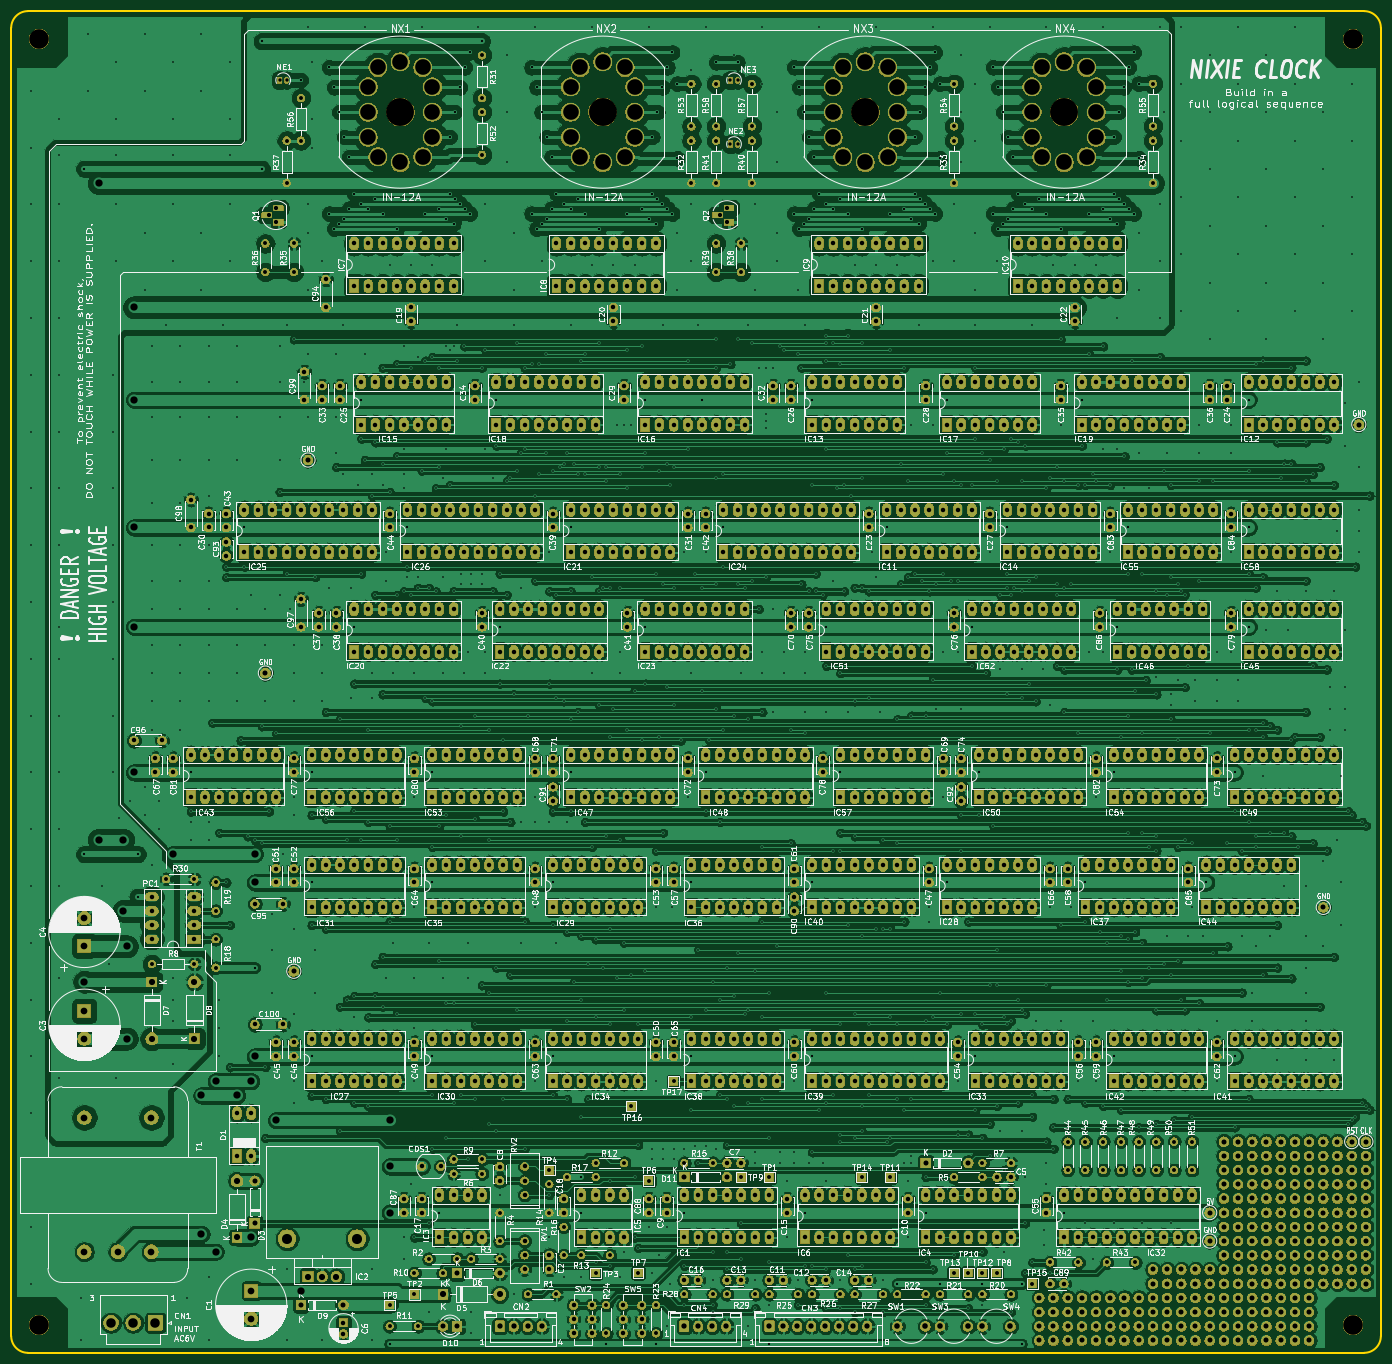
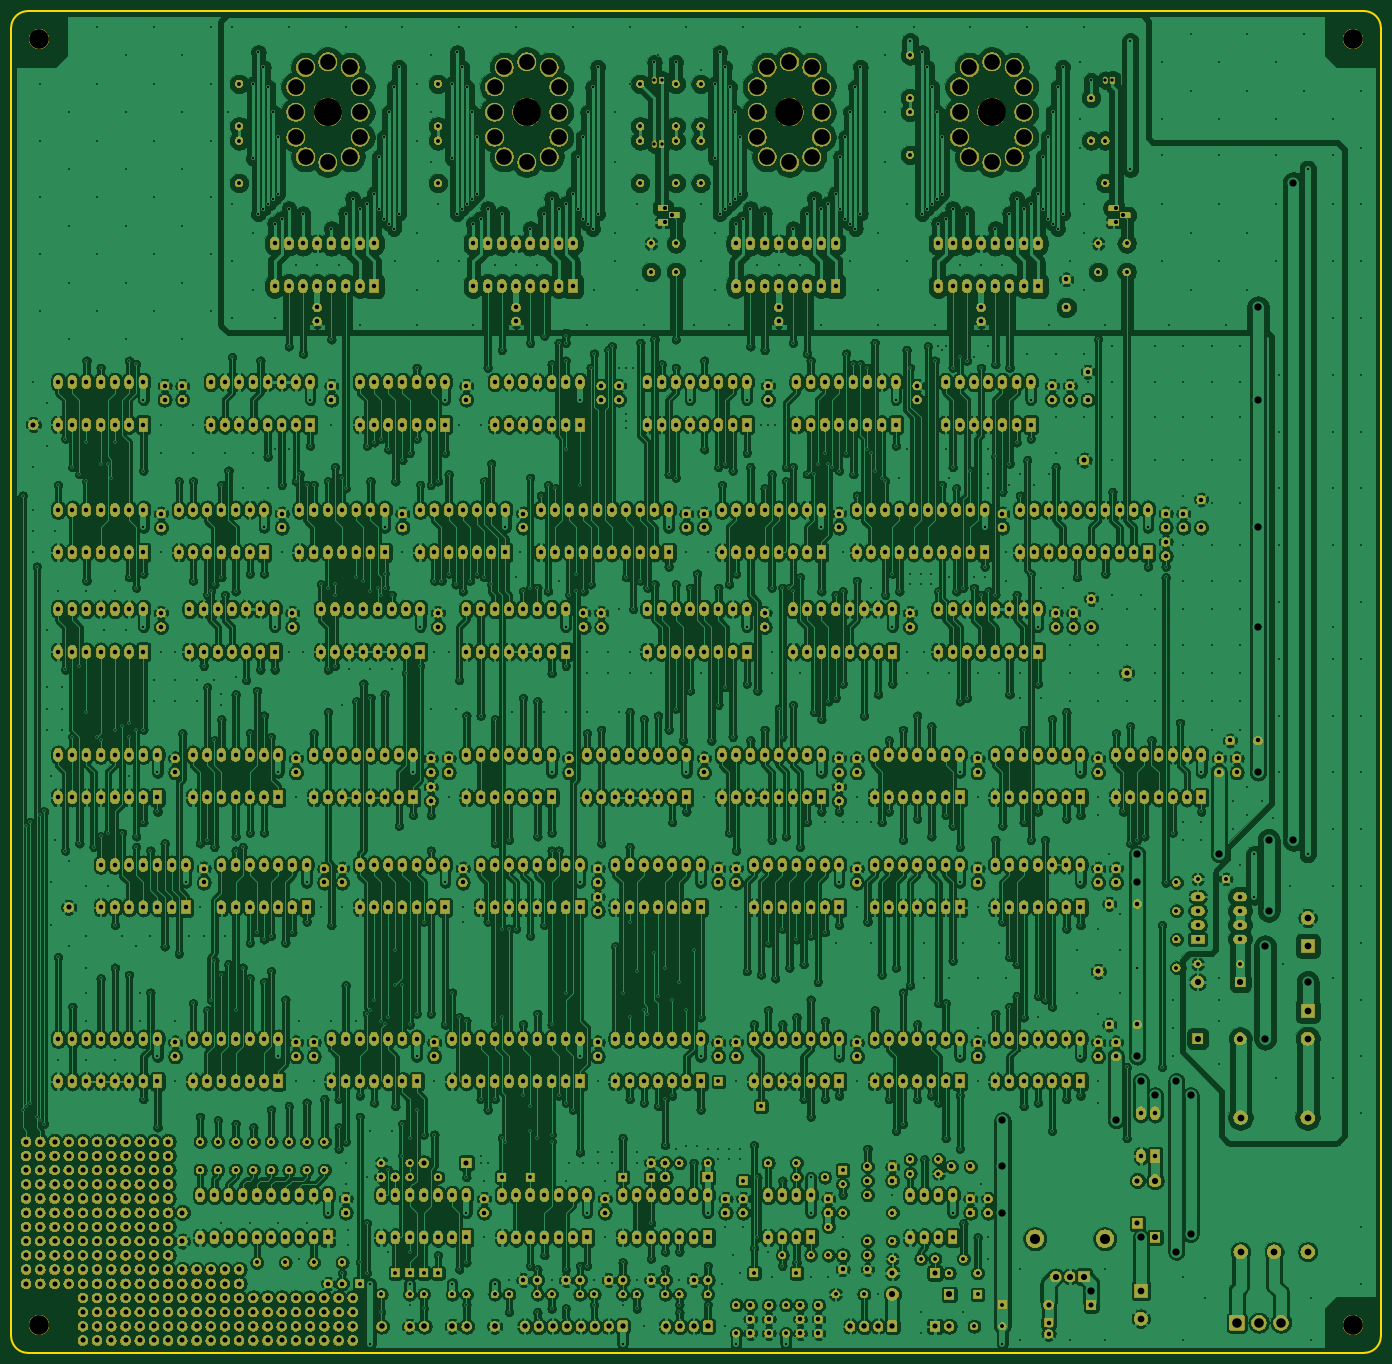
Circuit board: 10 layer files. Board 245.0 x 240.0 mm.
- bottom_copper: retro_clock-B_Cu.gbl (2438334 bytes)
- bottom_mask: retro_clock-B_Mask.gbs (1568683 bytes)
- paste: retro_clock-B_Paste.gbp (505 bytes)
- bottom_silk: retro_clock-B_SilkS.gbo (506 bytes)
- outline: retro_clock-Edge_Cuts.gm1 (990 bytes)
- top_copper: retro_clock-F_Cu.gtl (1767223 bytes)
- top_mask: retro_clock-F_Mask.gts (1568683 bytes)
- paste: retro_clock-F_Paste.gtp (505 bytes)
- top_silk: retro_clock-F_SilkS.gto (446847 bytes)
- drill: retro_clock.drl (49203 bytes)

=== bottom_copper: retro_clock-B_Cu.gbl (2438334 bytes, source omitted) ===
=== bottom_mask: retro_clock-B_Mask.gbs (1568683 bytes, source omitted) ===
=== paste: retro_clock-B_Paste.gbp ===
G04 #@! TF.GenerationSoftware,KiCad,Pcbnew,(5.1.5-0-10_14)*
G04 #@! TF.CreationDate,2020-09-21T14:52:22+09:00*
G04 #@! TF.ProjectId,retro_clock,72657472-6f5f-4636-9c6f-636b2e6b6963,rev?*
G04 #@! TF.SameCoordinates,Original*
G04 #@! TF.FileFunction,Paste,Bot*
G04 #@! TF.FilePolarity,Positive*
%FSLAX46Y46*%
G04 Gerber Fmt 4.6, Leading zero omitted, Abs format (unit mm)*
G04 Created by KiCad (PCBNEW (5.1.5-0-10_14)) date 2020-09-21 14:52:22*
%MOMM*%
%LPD*%
G04 APERTURE LIST*
G04 APERTURE END LIST*
M02*

=== bottom_silk: retro_clock-B_SilkS.gbo ===
G04 #@! TF.GenerationSoftware,KiCad,Pcbnew,(5.1.5-0-10_14)*
G04 #@! TF.CreationDate,2020-09-21T14:52:22+09:00*
G04 #@! TF.ProjectId,retro_clock,72657472-6f5f-4636-9c6f-636b2e6b6963,rev?*
G04 #@! TF.SameCoordinates,Original*
G04 #@! TF.FileFunction,Legend,Bot*
G04 #@! TF.FilePolarity,Positive*
%FSLAX46Y46*%
G04 Gerber Fmt 4.6, Leading zero omitted, Abs format (unit mm)*
G04 Created by KiCad (PCBNEW (5.1.5-0-10_14)) date 2020-09-21 14:52:22*
%MOMM*%
%LPD*%
G04 APERTURE LIST*
G04 APERTURE END LIST*
M02*

=== outline: retro_clock-Edge_Cuts.gm1 ===
G04 #@! TF.GenerationSoftware,KiCad,Pcbnew,(5.1.5-0-10_14)*
G04 #@! TF.CreationDate,2020-09-21T14:52:23+09:00*
G04 #@! TF.ProjectId,retro_clock,72657472-6f5f-4636-9c6f-636b2e6b6963,rev?*
G04 #@! TF.SameCoordinates,Original*
G04 #@! TF.FileFunction,Profile,NP*
%FSLAX46Y46*%
G04 Gerber Fmt 4.6, Leading zero omitted, Abs format (unit mm)*
G04 Created by KiCad (PCBNEW (5.1.5-0-10_14)) date 2020-09-21 14:52:23*
%MOMM*%
%LPD*%
G04 APERTURE LIST*
%ADD10C,0.300000*%
G04 APERTURE END LIST*
D10*
X274000000Y-34000000D02*
G75*
G02X277000000Y-37000000I0J-3000000D01*
G01*
X277000000Y-271000000D02*
G75*
G02X274000000Y-274000000I-3000000J0D01*
G01*
X35000000Y-274000000D02*
G75*
G02X32000000Y-271000000I0J3000000D01*
G01*
X32000000Y-37000000D02*
G75*
G02X35000000Y-34000000I3000000J0D01*
G01*
X32000000Y-271000000D02*
X32000000Y-37000000D01*
X277000000Y-37000000D02*
X277000000Y-271000000D01*
X274000000Y-34000000D02*
X35000000Y-34000000D01*
X35000000Y-274000000D02*
X274000000Y-274000000D01*
M02*

=== top_copper: retro_clock-F_Cu.gtl (1767223 bytes, source omitted) ===
=== top_mask: retro_clock-F_Mask.gts (1568683 bytes, source omitted) ===
=== paste: retro_clock-F_Paste.gtp ===
G04 #@! TF.GenerationSoftware,KiCad,Pcbnew,(5.1.5-0-10_14)*
G04 #@! TF.CreationDate,2020-09-21T14:52:22+09:00*
G04 #@! TF.ProjectId,retro_clock,72657472-6f5f-4636-9c6f-636b2e6b6963,rev?*
G04 #@! TF.SameCoordinates,Original*
G04 #@! TF.FileFunction,Paste,Top*
G04 #@! TF.FilePolarity,Positive*
%FSLAX46Y46*%
G04 Gerber Fmt 4.6, Leading zero omitted, Abs format (unit mm)*
G04 Created by KiCad (PCBNEW (5.1.5-0-10_14)) date 2020-09-21 14:52:22*
%MOMM*%
%LPD*%
G04 APERTURE LIST*
G04 APERTURE END LIST*
M02*

=== top_silk: retro_clock-F_SilkS.gto (446847 bytes, source omitted) ===
=== drill: retro_clock.drl (49203 bytes, source omitted) ===
